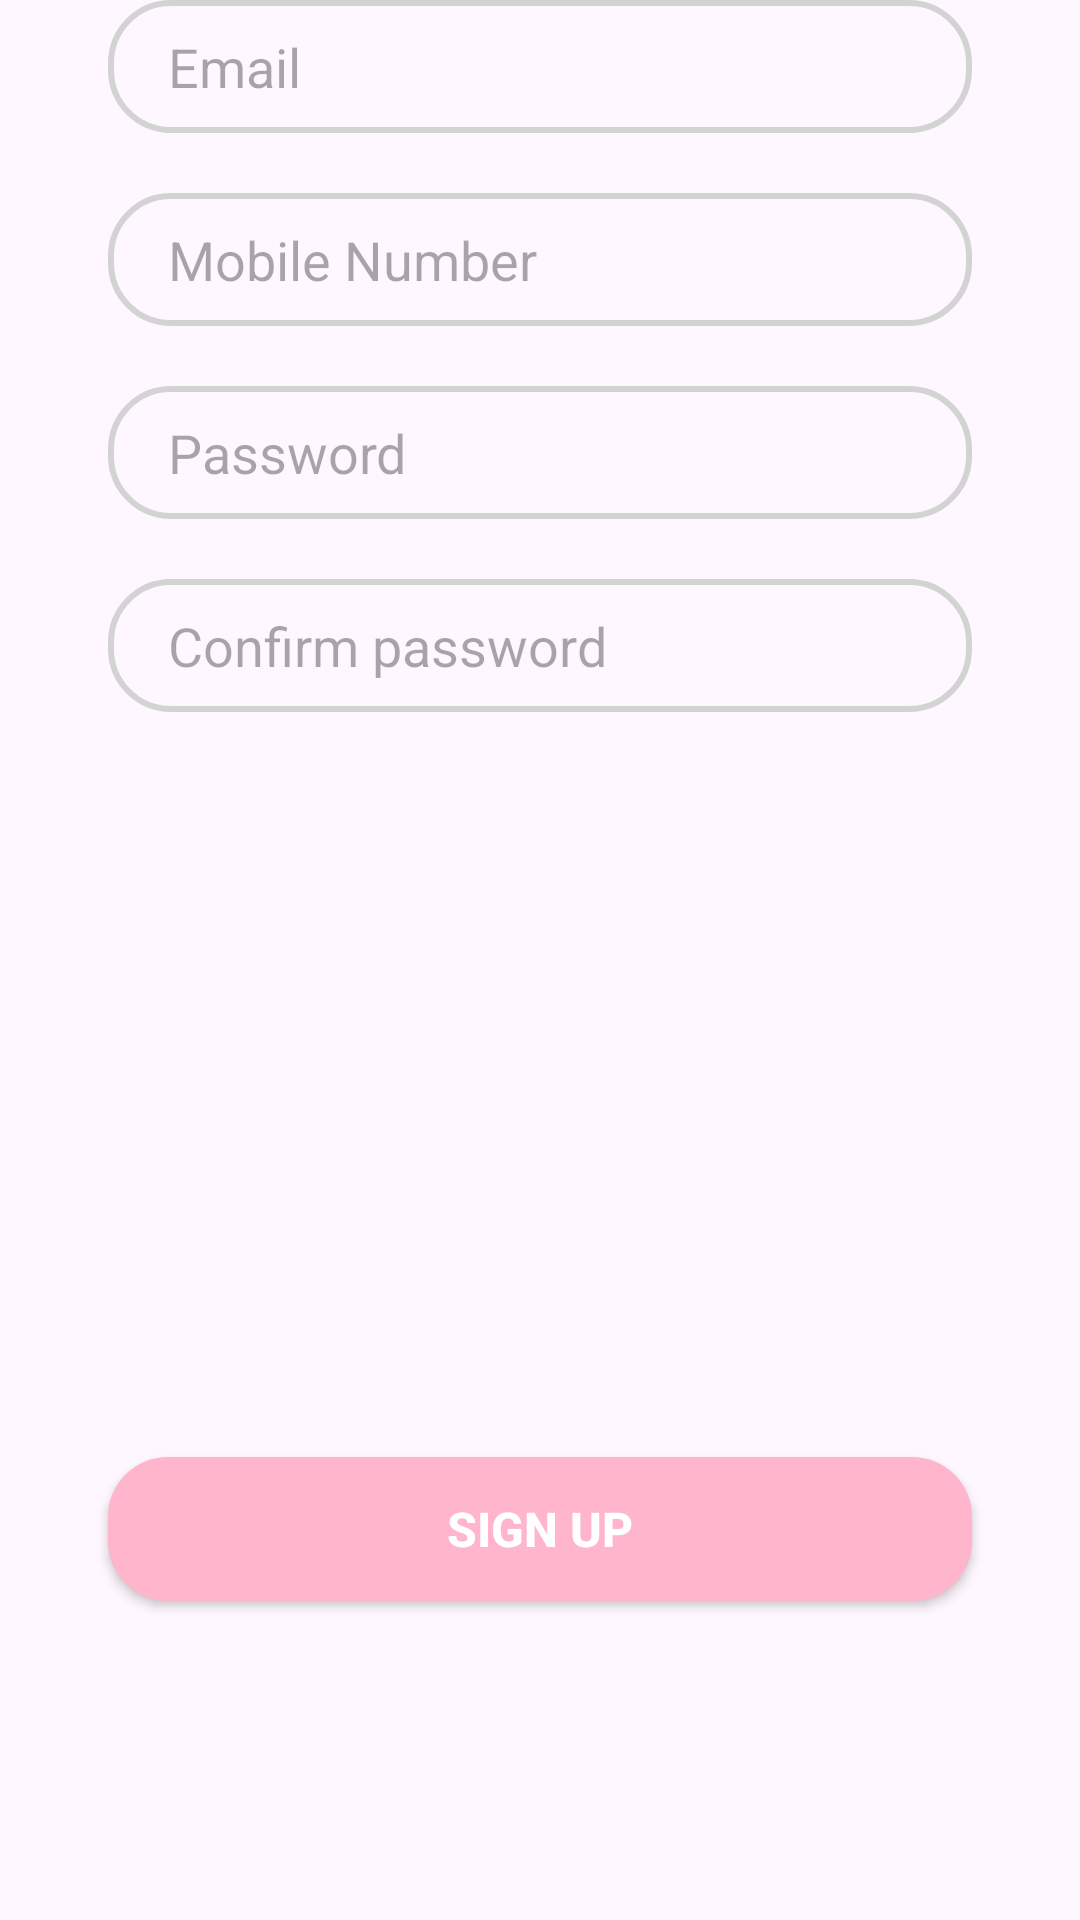

Write the Android layout XML for this screen, with the resource values it uses.
<!-- AndroidManifest.xml: application theme Theme.StudyBuddy -->
<!-- res/layout/signup_fragment.xml -->
<?xml version="1.0" encoding="utf-8"?>
<androidx.constraintlayout.widget.ConstraintLayout xmlns:android="http://schemas.android.com/apk/res/android"
    xmlns:tools="http://schemas.android.com/tools"
    android:layout_width="match_parent"
    android:layout_height="match_parent"
    app:layout_constraintTop_toBottomOf="@+id/tab_layout"
    xmlns:app="http://schemas.android.com/apk/res-auto">

    <EditText
        android:id="@+id/email"
        android:layout_width="0dp"
        android:layout_height="wrap_content"
        app:layout_constraintVertical_bias="0"
        app:layout_constraintWidth_percent=".8"
        app:layout_constraintHorizontal_bias=".5"
        android:inputType="textEmailAddress"
        android:hint="Email"
        android:background="@drawable/edit_text_bg"
        android:paddingLeft="20dp"
        android:paddingTop="10dp"
        android:paddingBottom="10dp"
        app:layout_constraintBottom_toBottomOf="parent"
        app:layout_constraintEnd_toEndOf="parent"
        app:layout_constraintStart_toStartOf="parent"
        app:layout_constraintTop_toTopOf="parent" />

    <EditText
        android:id="@+id/mobile"
        android:layout_width="0dp"
        android:layout_height="wrap_content"
        android:hint="Mobile Number"
        android:background="@drawable/edit_text_bg"
        android:paddingLeft="20dp"
        android:paddingTop="10dp"
        android:paddingBottom="10dp"
        android:layout_marginTop="20dp"
        android:inputType="phone"
        app:layout_constraintBottom_toBottomOf="parent"
        app:layout_constraintEnd_toEndOf="parent"
        app:layout_constraintStart_toStartOf="parent"
        app:layout_constraintTop_toBottomOf="@+id/email"
        app:layout_constraintVertical_bias="0"
        app:layout_constraintWidth_percent=".8" />



    <EditText
        android:id="@+id/password"
        android:layout_width="0dp"
        android:layout_height="wrap_content"
        android:hint="Password"
        android:background="@drawable/edit_text_bg"
        android:paddingLeft="20dp"
        android:paddingTop="10dp"
        android:paddingBottom="10dp"
        android:layout_marginTop="20dp"
        android:inputType="textPassword"
        app:layout_constraintBottom_toBottomOf="parent"
        app:layout_constraintEnd_toEndOf="parent"
        app:layout_constraintStart_toStartOf="parent"
        app:layout_constraintTop_toBottomOf="@+id/mobile"
        app:layout_constraintVertical_bias="0"
        app:layout_constraintWidth_percent=".8" />

    <EditText
        android:id="@+id/confirm_password"
        android:layout_width="0dp"
        android:layout_height="wrap_content"
        android:hint="Confirm password"
        android:background="@drawable/edit_text_bg"
        android:paddingLeft="20dp"
        android:paddingTop="10dp"
        android:paddingBottom="10dp"
        android:layout_marginTop="20dp"
        android:inputType="textPassword"
        app:layout_constraintBottom_toBottomOf="parent"
        app:layout_constraintEnd_toEndOf="parent"
        app:layout_constraintStart_toStartOf="parent"
        app:layout_constraintTop_toBottomOf="@+id/password"
        app:layout_constraintVertical_bias="0"
        app:layout_constraintWidth_percent=".8" />


    <Button
        android:id="@+id/signup_button"
        android:layout_width="0dp"
        android:layout_height="wrap_content"
        android:background="@drawable/button_bg"
        android:text="SIGN UP"
        android:textColor="@color/white"
        android:textSize="16sp"
        android:textStyle="bold"
        app:layout_constraintBottom_toBottomOf="parent"
        app:layout_constraintEnd_toEndOf="parent"
        app:layout_constraintStart_toStartOf="parent"
        app:layout_constraintTop_toBottomOf="@+id/confirm_password"
        app:layout_constraintVertical_bias=".7"
        app:layout_constraintWidth_percent=".8" />




</androidx.constraintlayout.widget.ConstraintLayout>
<!-- resources referenced by this layout -->
<resources>
  <color name="white">#FFFFFFFF</color>
  <!-- drawable button_bg (drawable) -->
  <?xml version="1.0" encoding="utf-8"?>
  <shape xmlns:android="http://schemas.android.com/apk/res/android">
  
      <corners android:radius="20sp" />
      <solid android:color="@color/pink"/>
  
  </shape>
  <!-- drawable edit_text_bg (drawable) -->
  <?xml version="1.0" encoding="utf-8"?>
  <shape xmlns:android="http://schemas.android.com/apk/res/android">
  
      <corners android:radius="20dp" />
      <stroke android:width="2dp" android:color="#d3d3d3"/>
  
  
  </shape>
  <style name="Theme.StudyBuddy" parent="Theme.Material3.Light.NoActionBar">
          
          <item name="colorPrimary">@color/pink</item>
          <item name="colorPrimaryVariant">@color/purple</item>
          <item name="colorOnPrimary">@color/white</item>
          
          <item name="colorSecondary">@color/turqouise</item>
          <item name="colorSecondaryVariant">@color/blue</item>
          <item name="colorOnSecondary">@color/black</item>
          
          <item name="android:statusBarColor">?attr/colorPrimaryVariant</item>
          
      </style>
  <color name="pink">#ffb5cc</color>
  <color name="purple">#e38ed5</color>
  <color name="turqouise">#9DD2DB</color>
  <color name="blue">#9DC3E2</color>
  <color name="black">#FF000000</color>
</resources>
